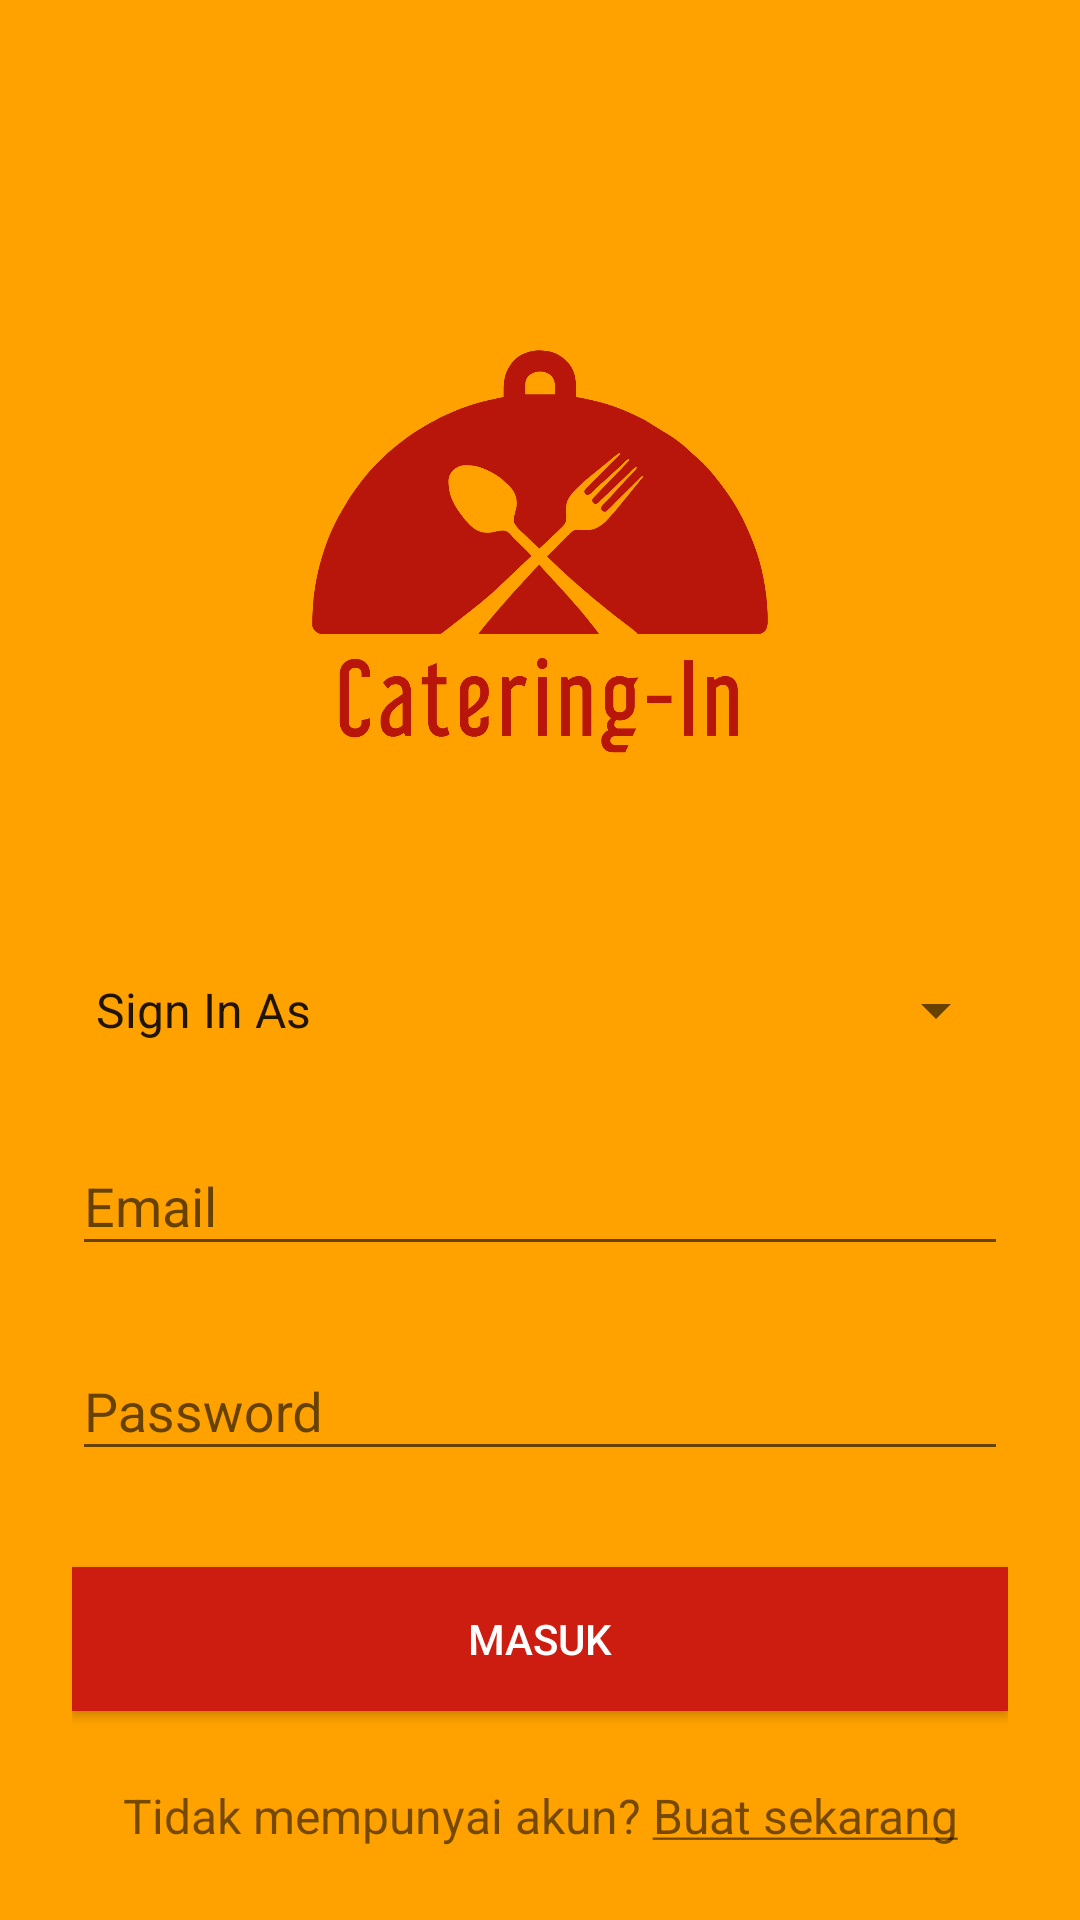

Reconstruct the res/layout file that produces this screen, plus the resources it refers to.
<!-- AndroidManifest.xml: application theme AppTheme -->
<!-- res/layout/activity_login.xml -->
<?xml version="1.0" encoding="utf-8"?>
<LinearLayout xmlns:android="http://schemas.android.com/apk/res/android"
    android:layout_width="fill_parent"
    android:layout_height="fill_parent"
    android:background="@color/colorPrimary"
    android:fitsSystemWindows="true">

    <LinearLayout
        android:layout_width="match_parent"
        android:layout_height="match_parent"
        android:layout_gravity="center_vertical"
        android:orientation="vertical"
        android:paddingLeft="24dp"
        android:paddingRight="24dp"
        android:paddingTop="56dp">

        <ImageView
            android:layout_width="wrap_content"
            android:layout_height="wrap_content"
            android:layout_gravity="center_horizontal"
            android:layout_marginLeft="80dp"
            android:layout_marginRight="80dp"
            android:src="@drawable/img_logo"
            android:layout_weight="1"/>

        <Spinner
            android:layout_width="match_parent"
            android:layout_height="50dp"
            android:entries="@array/array_login" />

        
        <android.support.design.widget.TextInputLayout
            android:layout_width="match_parent"
            android:layout_height="wrap_content"
            android:layout_marginBottom="8dp"
            android:layout_marginTop="8dp">

            <EditText
                android:id="@+id/input_email"
                android:layout_width="match_parent"
                android:layout_height="wrap_content"
                android:hint="Email"
                android:inputType="textEmailAddress" />
        </android.support.design.widget.TextInputLayout>

        
        <android.support.design.widget.TextInputLayout
            android:layout_width="match_parent"
            android:layout_height="wrap_content"
            android:layout_marginBottom="8dp"
            android:layout_marginTop="8dp">

            <EditText
                android:id="@+id/input_password"
                android:layout_width="match_parent"
                android:layout_height="wrap_content"
                android:hint="Password"
                android:inputType="textPassword" />
        </android.support.design.widget.TextInputLayout>

        <android.support.v7.widget.AppCompatButton
            android:id="@+id/button_login"
            android:layout_width="fill_parent"
            android:layout_height="wrap_content"
            android:background="#CC1D10"
            android:layout_marginBottom="24dp"
            android:layout_marginTop="24dp"
            android:padding="12dp"
            android:text="Masuk"
            android:textColor="@color/textPutih"/>

        <TextView
            android:id="@+id/link_signup"
            android:layout_width="fill_parent"
            android:layout_height="wrap_content"
            android:layout_marginBottom="24dp"
            android:gravity="center"
            android:text="@string/isi_login"
            android:textSize="16dip" />

    </LinearLayout>
</LinearLayout>
<!-- resources referenced by this layout -->
<resources>
  <string-array name="array_login">
          <item>Sign In As</item>
      </string-array>
  <color name="colorPrimary">#FFA200</color>
  <color name="textPutih">#ffffff</color>
  <!-- drawable img_logo: png bitmap (drawable, 120705 bytes) -->
  <string name="isi_login">
          Tidak mempunyai akun? <u>Buat sekarang</u>
      </string>
  <style name="AppTheme" parent="Theme.AppCompat.Light.DarkActionBar">
          
          <item name="windowNoTitle">true</item>
          <item name="windowActionBar">false</item>
          <item name="colorPrimary">@color/colorPrimary</item>
          <item name="colorPrimaryDark">@color/colorPrimaryDark</item>
          <item name="colorAccent">@color/colorAccent</item>
          
      </style>
  <color name="colorPrimaryDark">#FF7E00</color>
  <color name="colorAccent">#FFF0C5</color>
</resources>
